Image classification data set "Dataset" (thutranhsodo/CS231 on GitHub). Class labels (6): dress, hand bag, hat, shirt, shoes, trousers.

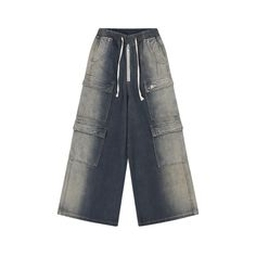
Label: trousers

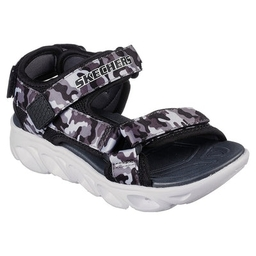
Label: shoes

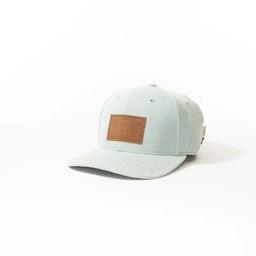
Label: hat

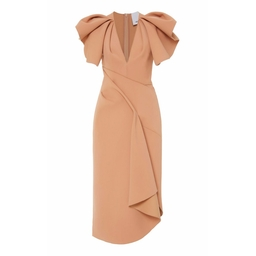
Label: dress

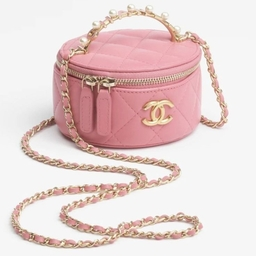
Label: hand bag

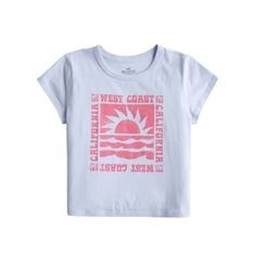
Label: shirt
